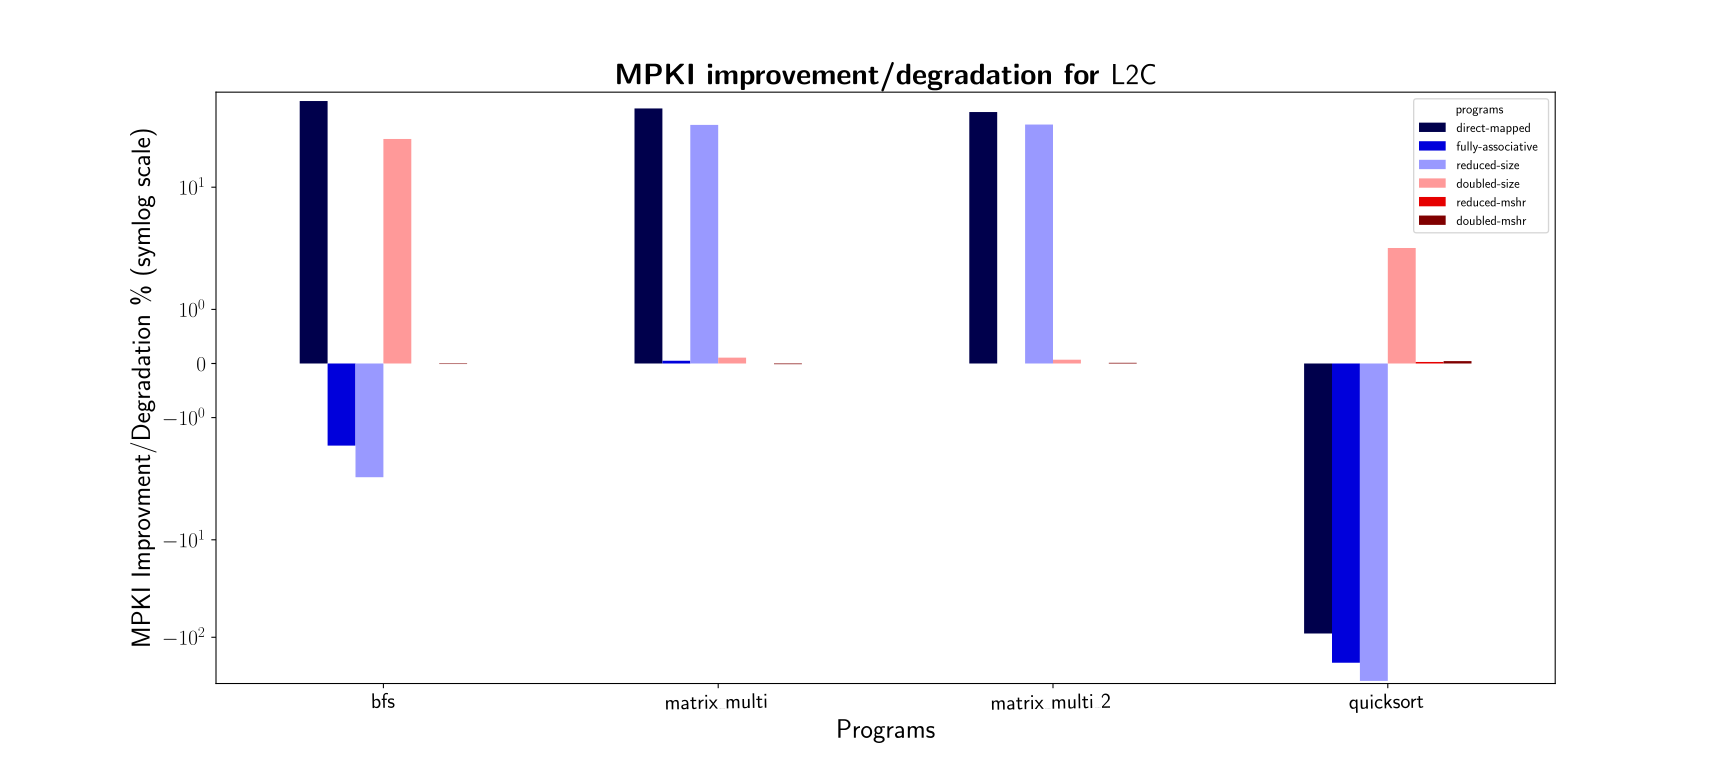

The file beside this chart, header and first rows:
programs, bfs, matrix_multi, matrix_multi_2, quicksort
baseline, 487.9, 496, 495.8, 133.6
direct-mapped, 114.1, 177.2, 203, 255.9
fully-associative, 495.4, 495.8, 495.8, 377.6
reduced-size, 499.1, 279.9, 277.9, 508.6
doubled-size, 335.5, 495.5, 495.4, 130.4
reduced-mshr, 487.9, 496, 495.8, 133.6
doubled-mshr, 488, 496.1, 495.7, 133.5
